Dataset: data_v2 (GitHub, MikuFg/RTL-SDR_core). Classes: airplane, bird, drone, helicopter.

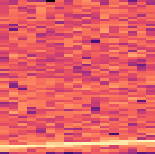
Label: airplane

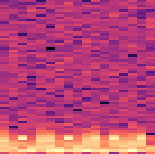
Label: helicopter

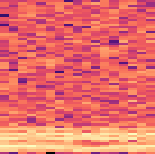
Label: drone

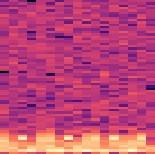
Label: helicopter

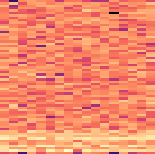
Label: drone

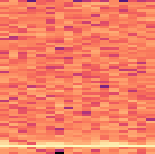
Label: bird
